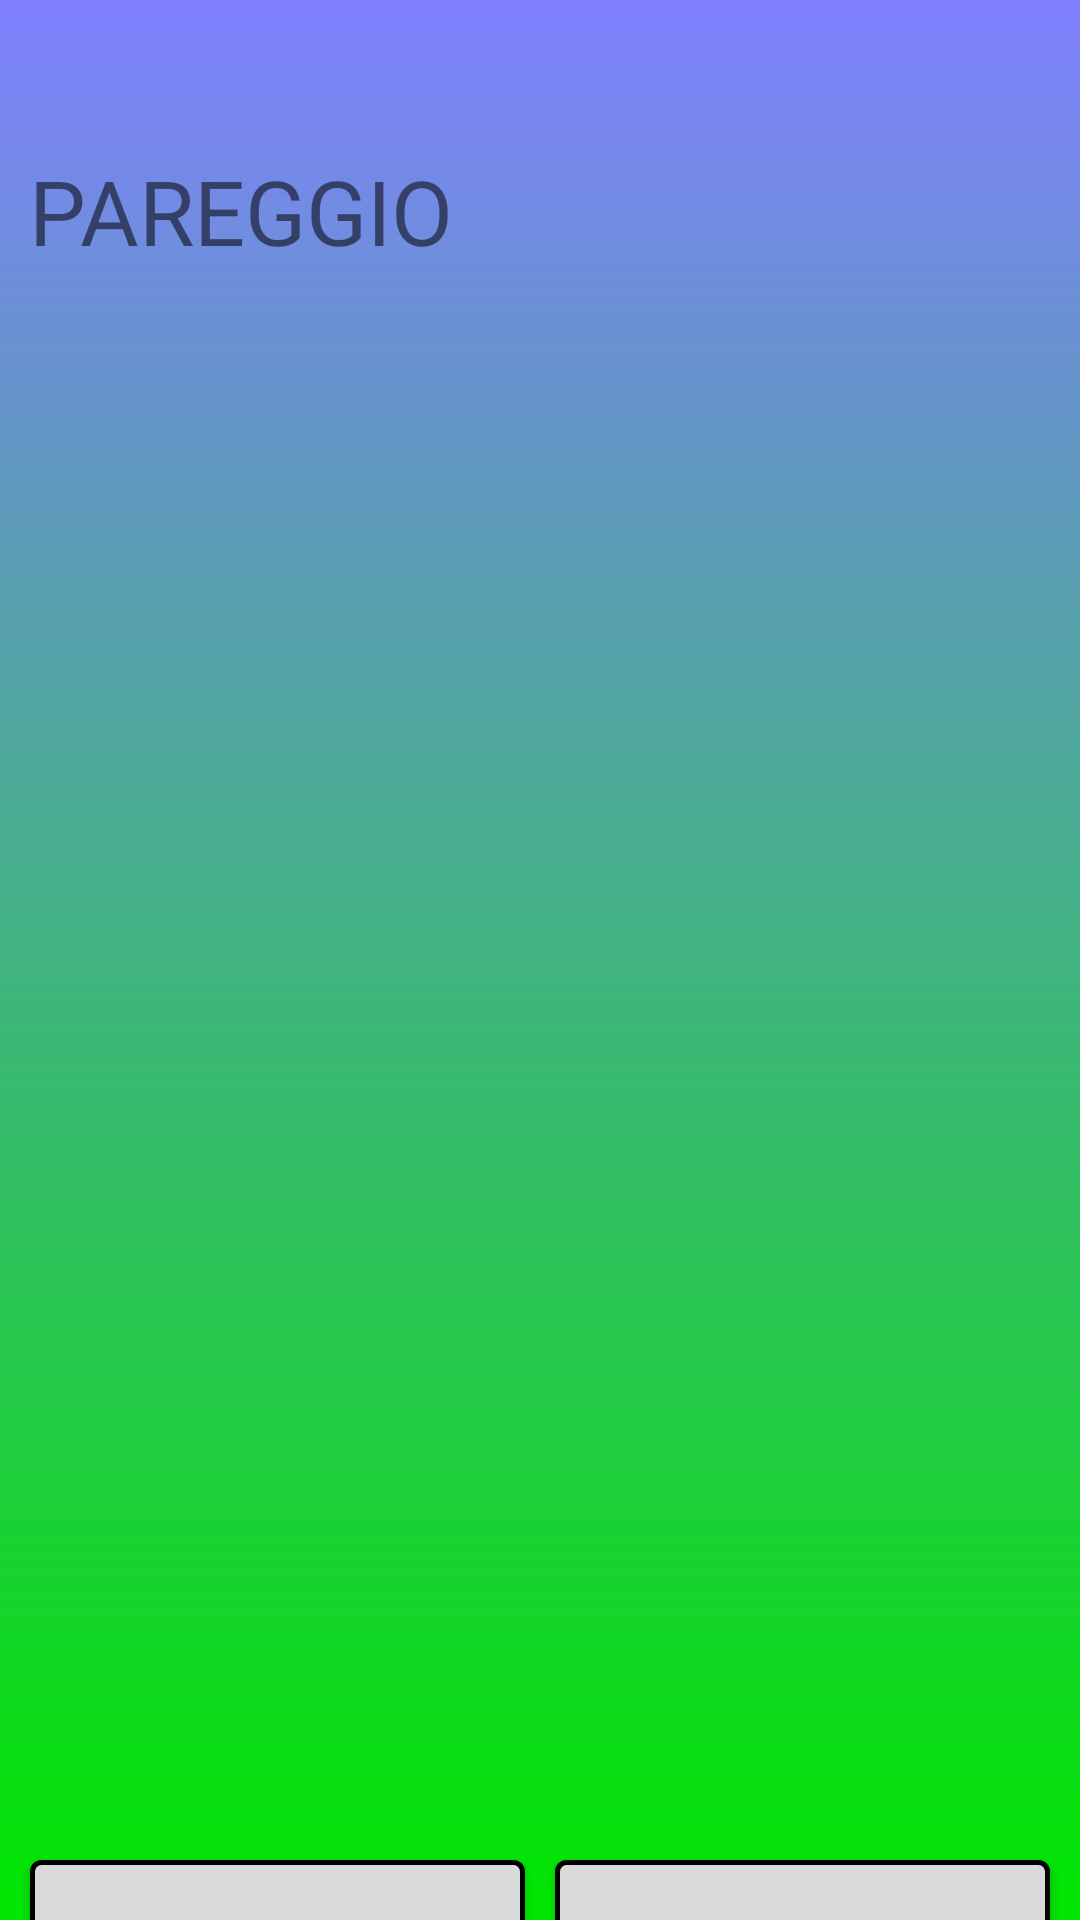

Layout XML and referenced resources for this Android screen:
<!-- AndroidManifest.xml: application theme AppTheme.Launcher -->
<!-- res/layout/activity_pareggio.xml -->
<?xml version="1.0" encoding="utf-8"?>
<android.support.design.widget.CoordinatorLayout xmlns:android="http://schemas.android.com/apk/res/android"
    xmlns:app="http://schemas.android.com/apk/res-auto"
    android:layout_width="match_parent"
    android:layout_height="match_parent"
    android:background="@drawable/gradiente">

    <Button
        android:id="@+id/GiocaAncoraPareggio"
        android:layout_width="165dp"
        android:layout_height="50sp"
        android:layout_marginStart="185dp"
        android:layout_marginTop="620dp"
        android:layout_marginEnd="10dp"
        android:background="@drawable/border_button"
        android:text="@string/rigioca"
        android:visibility="visible" />

    <Button
        android:id="@+id/backPareggio"
        android:layout_width="165dp"
        android:layout_height="50sp"
        android:layout_marginStart="10dp"
        android:layout_marginTop="620dp"
        android:background="@drawable/border_button"
        android:text="@string/indietro"
        android:visibility="visible" />


    <TextView
        android:id="@+id/AreaPareggio"
        android:layout_width="150dp"
        android:layout_height="42sp"
        android:layout_marginTop="50dp"
        android:layout_marginStart="5dp"
        android:text="@string/pareggio"
        android:textAlignment="center"
        android:textSize="30dp" />

    <ImageView
        android:id="@+id/FotoCerchio"
        android:layout_width="90dp"
        android:layout_height="90dp"
        android:layout_marginStart="150dp"
        android:layout_marginTop="30dp"
        app:srcCompat="@drawable/x" />

    <ImageView
        android:id="@+id/FotoCroce"
        android:layout_width="90dp"
        android:layout_height="90dp"
        android:layout_marginStart="250dp"
        android:layout_marginTop="30dp"
        app:srcCompat="@drawable/o" />

    <ImageView
        android:id="@+id/AreaScreenPareggio"
        android:layout_width="fill_parent"
        android:layout_height="480dp"
        android:layout_marginTop="130dp" />
</android.support.design.widget.CoordinatorLayout>
<!-- resources referenced by this layout -->
<resources>
  <!-- drawable border_button (drawable) -->
  <?xml version="1.0" encoding="utf-8"?>
  <shape xmlns:android="http://schemas.android.com/apk/res/android"
      android:shape="rectangle">
      <solid android:color="#d9d9d9"
          ></solid>
      <corners android:radius="3dp" />
      <stroke android:width="5px" android:color="#000000" />
  </shape>
  <!-- drawable gradiente (drawable) -->
  <?xml version="1.0" encoding="utf-8"?>
  <shape xmlns:android="http://schemas.android.com/apk/res/android">
      <gradient
          android:angle="90"
          android:endColor="#8080ff"
          android:startColor="#00e600"
          android:type="linear" />
  </shape>
  <string name="indietro">Indietro</string>
  <string name="pareggio">PAREGGIO</string>
  <string name="rigioca">Rigioca</string>
  <style name="AppTheme.Launcher">
          <item name="android:windowBackground">
              @drawable/launch_screen
          </item>
      </style>
  <!-- drawable launch_screen (drawable) -->
  <?xml version="1.0" encoding="utf-8"?>
  <layer-list xmlns:android="http://schemas.android.com/apk/res/android" android:opacity="opaque">
      <item android:drawable="@color/colorSplash">
      </item>
  
      <item>
          <bitmap android:src="@drawable/splash"
              android:gravity="center"/>
      </item>
  </layer-list>
  <color name="colorSplash">#FFFFFF</color>
  <!-- drawable splash: png bitmap (drawable, 46619 bytes) -->
</resources>
